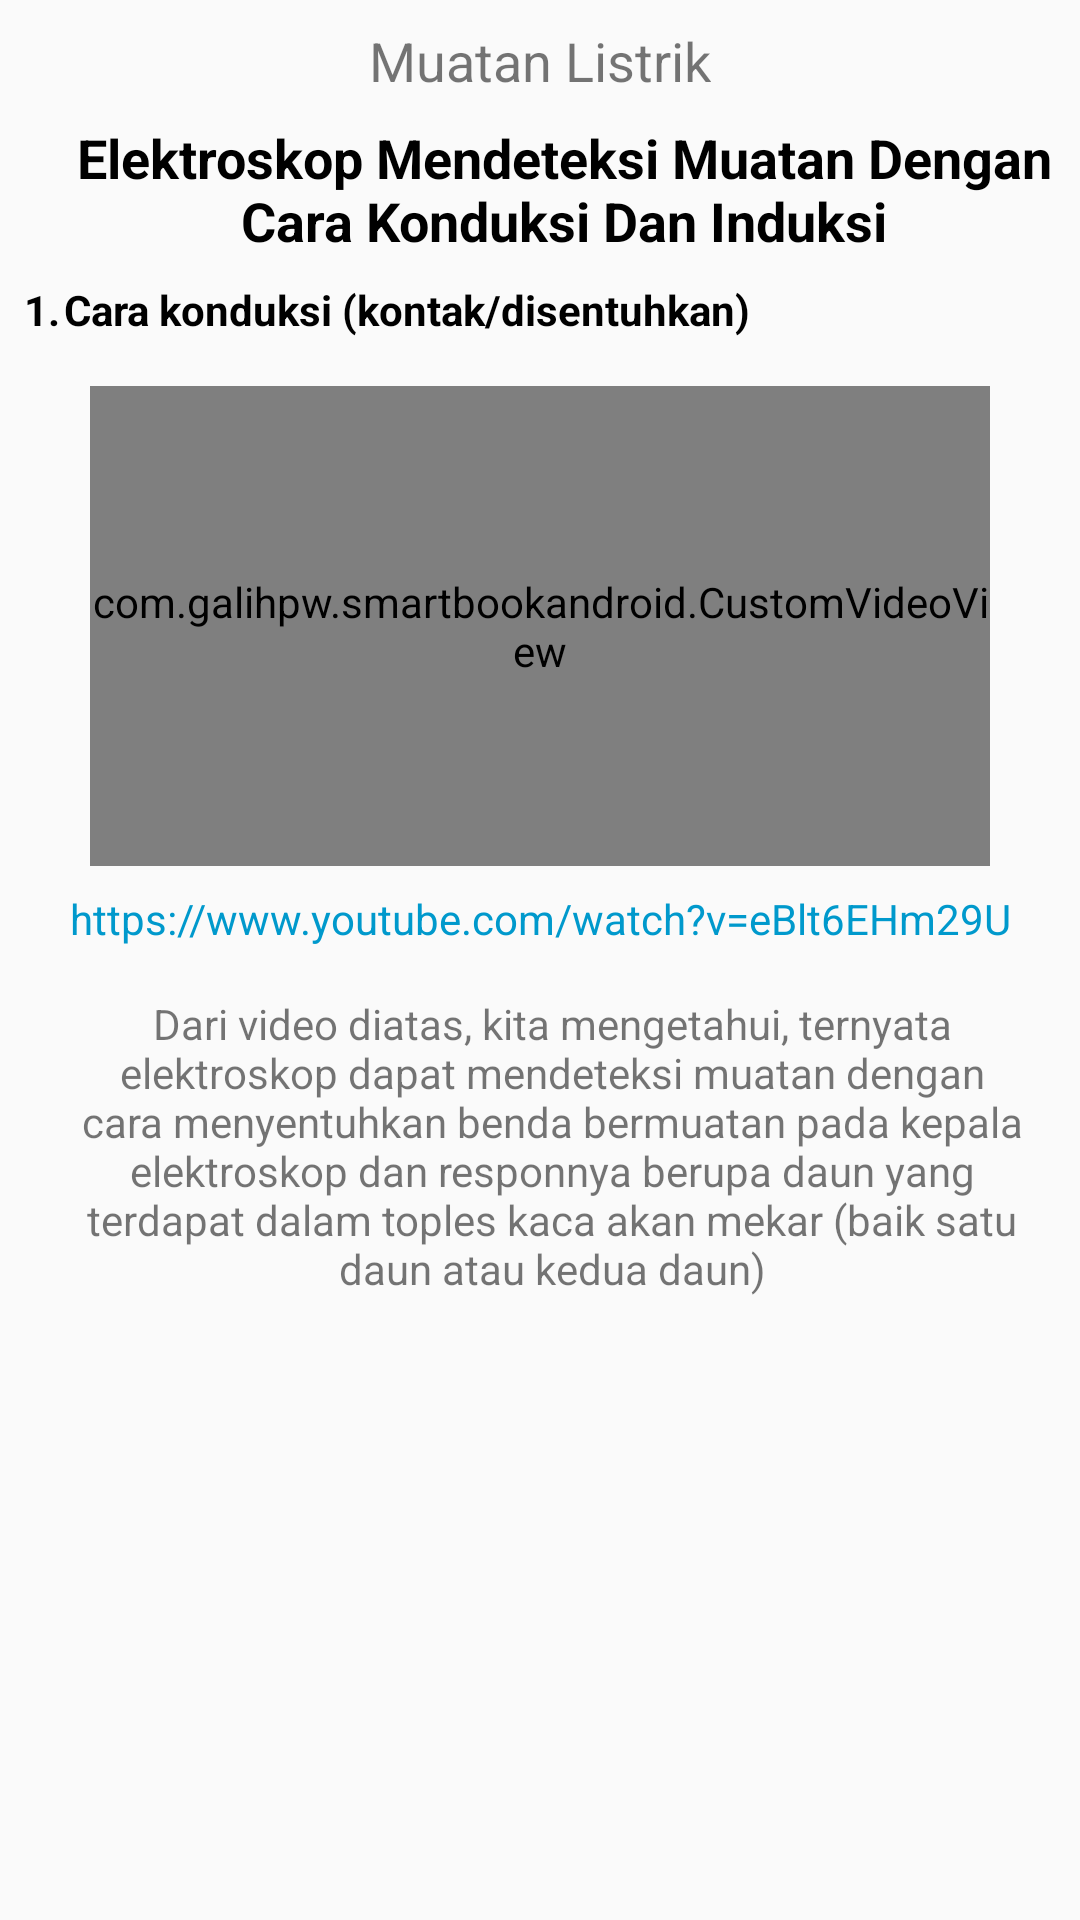

Write the Android layout XML for this screen, with the resource values it uses.
<!-- AndroidManifest.xml: application theme AppTheme -->
<!-- res/layout/ml8.xml -->
<?xml version="1.0" encoding="utf-8"?>
<android.support.constraint.ConstraintLayout
    xmlns:android="http://schemas.android.com/apk/res/android"
    xmlns:app="http://schemas.android.com/apk/res-auto"
    xmlns:tools="http://schemas.android.com/tools"
    android:layout_width="match_parent"
    android:layout_height="match_parent">

    <TextView
        android:id="@+id/textml81"
        android:layout_width="wrap_content"
        android:layout_height="wrap_content"
        android:layout_marginLeft="8dp"
        android:layout_marginRight="8dp"
        android:layout_marginTop="8dp"
        android:text="Muatan Listrik"
        android:textSize="18sp"
        app:layout_constraintLeft_toLeftOf="parent"
        app:layout_constraintRight_toRightOf="parent"
        app:layout_constraintTop_toTopOf="parent" />

    <TextView
        android:id="@+id/textml82"
        android:layout_width="wrap_content"
        android:layout_height="wrap_content"
        android:layout_marginLeft="8dp"
        android:layout_marginTop="8dp"
        android:text="Elektroskop Mendeteksi Muatan Dengan Cara Konduksi Dan Induksi"
        android:textAlignment="center"
        android:textColor="@android:color/black"
        android:textSize="18sp"
        android:textStyle="bold"
        app:layout_constraintLeft_toLeftOf="parent"
        app:layout_constraintTop_toBottomOf="@+id/textml81" />

    <TextView
        android:id="@+id/textml83"
        android:layout_width="250dp"
        android:layout_height="wrap_content"
        android:layout_marginLeft="8dp"
        android:layout_marginTop="8dp"
        android:text="1.	Cara konduksi (kontak/disentuhkan)"
        android:textColor="@android:color/black"
        android:textStyle="bold"
        app:layout_constraintLeft_toLeftOf="parent"
        app:layout_constraintTop_toBottomOf="@+id/textml82" />
    <com.galihpw.smartbookandroid.CustomVideoView
        android:id="@+id/ml8vv1"
        android:layout_width="300dp"
        android:layout_height="160dp"
        android:layout_marginTop="16dp"
        app:layout_constraintTop_toBottomOf="@+id/textml83"
        android:layout_marginLeft="8dp"
        app:layout_constraintLeft_toLeftOf="parent"
        android:layout_marginRight="8dp"
        app:layout_constraintRight_toRightOf="parent" />

    <ImageView
        android:id="@+id/play"
        android:layout_width="100dp"
        android:layout_height="100dp"
        android:layout_marginBottom="8dp"
        android:layout_marginLeft="8dp"
        android:layout_marginRight="8dp"
        android:layout_marginTop="8dp"
        app:layout_constraintBottom_toBottomOf="@+id/ml8vv1"
        app:layout_constraintLeft_toLeftOf="@+id/ml8vv1"
        app:layout_constraintRight_toRightOf="@+id/ml8vv1"
        app:layout_constraintTop_toTopOf="@+id/ml8vv1"
        app:srcCompat="@drawable/play" />

    <TextView
        android:id="@+id/textml84"
        android:layout_width="wrap_content"
        android:layout_height="wrap_content"
        android:layout_marginLeft="8dp"
        android:layout_marginRight="8dp"
        android:layout_marginTop="8dp"
        android:text="https://www.youtube.com/watch?v=eBlt6EHm29U"
        android:textAlignment="center"
        android:textColor="@android:color/holo_blue_dark"
        app:layout_constraintLeft_toLeftOf="parent"
        app:layout_constraintRight_toRightOf="parent"
        app:layout_constraintTop_toBottomOf="@+id/ml8vv1" />

    <TextView
        android:id="@+id/textml85"
        android:layout_width="320dp"
        android:layout_height="wrap_content"
        android:layout_marginLeft="16dp"
        android:layout_marginTop="16dp"
        android:text="Dari video diatas, kita mengetahui, ternyata elektroskop dapat mendeteksi muatan dengan cara menyentuhkan benda bermuatan pada kepala elektroskop dan responnya berupa daun yang terdapat dalam toples kaca akan mekar (baik satu daun atau kedua daun)"
        android:textAlignment="center"
        app:layout_constraintLeft_toLeftOf="parent"
        app:layout_constraintTop_toBottomOf="@+id/textml84"
        android:layout_marginRight="8dp"
        app:layout_constraintRight_toRightOf="parent" />
</android.support.constraint.ConstraintLayout>
<!-- resources referenced by this layout -->
<resources>
  <!-- drawable play: png bitmap (drawable-xxhdpi, 1069 bytes) -->
  <style name="AppTheme" parent="Theme.AppCompat.Light.DarkActionBar">
          
          <item name="colorPrimary">@color/colorPrimary</item>
          <item name="colorPrimaryDark">@color/colorPrimaryDark</item>
          <item name="colorAccent">@color/colorAccent</item>
      </style>
  <color name="colorPrimary">#80cecb</color>
  <color name="colorPrimaryDark">#62d4d0</color>
  <color name="colorAccent">#83e4e1</color>
</resources>
